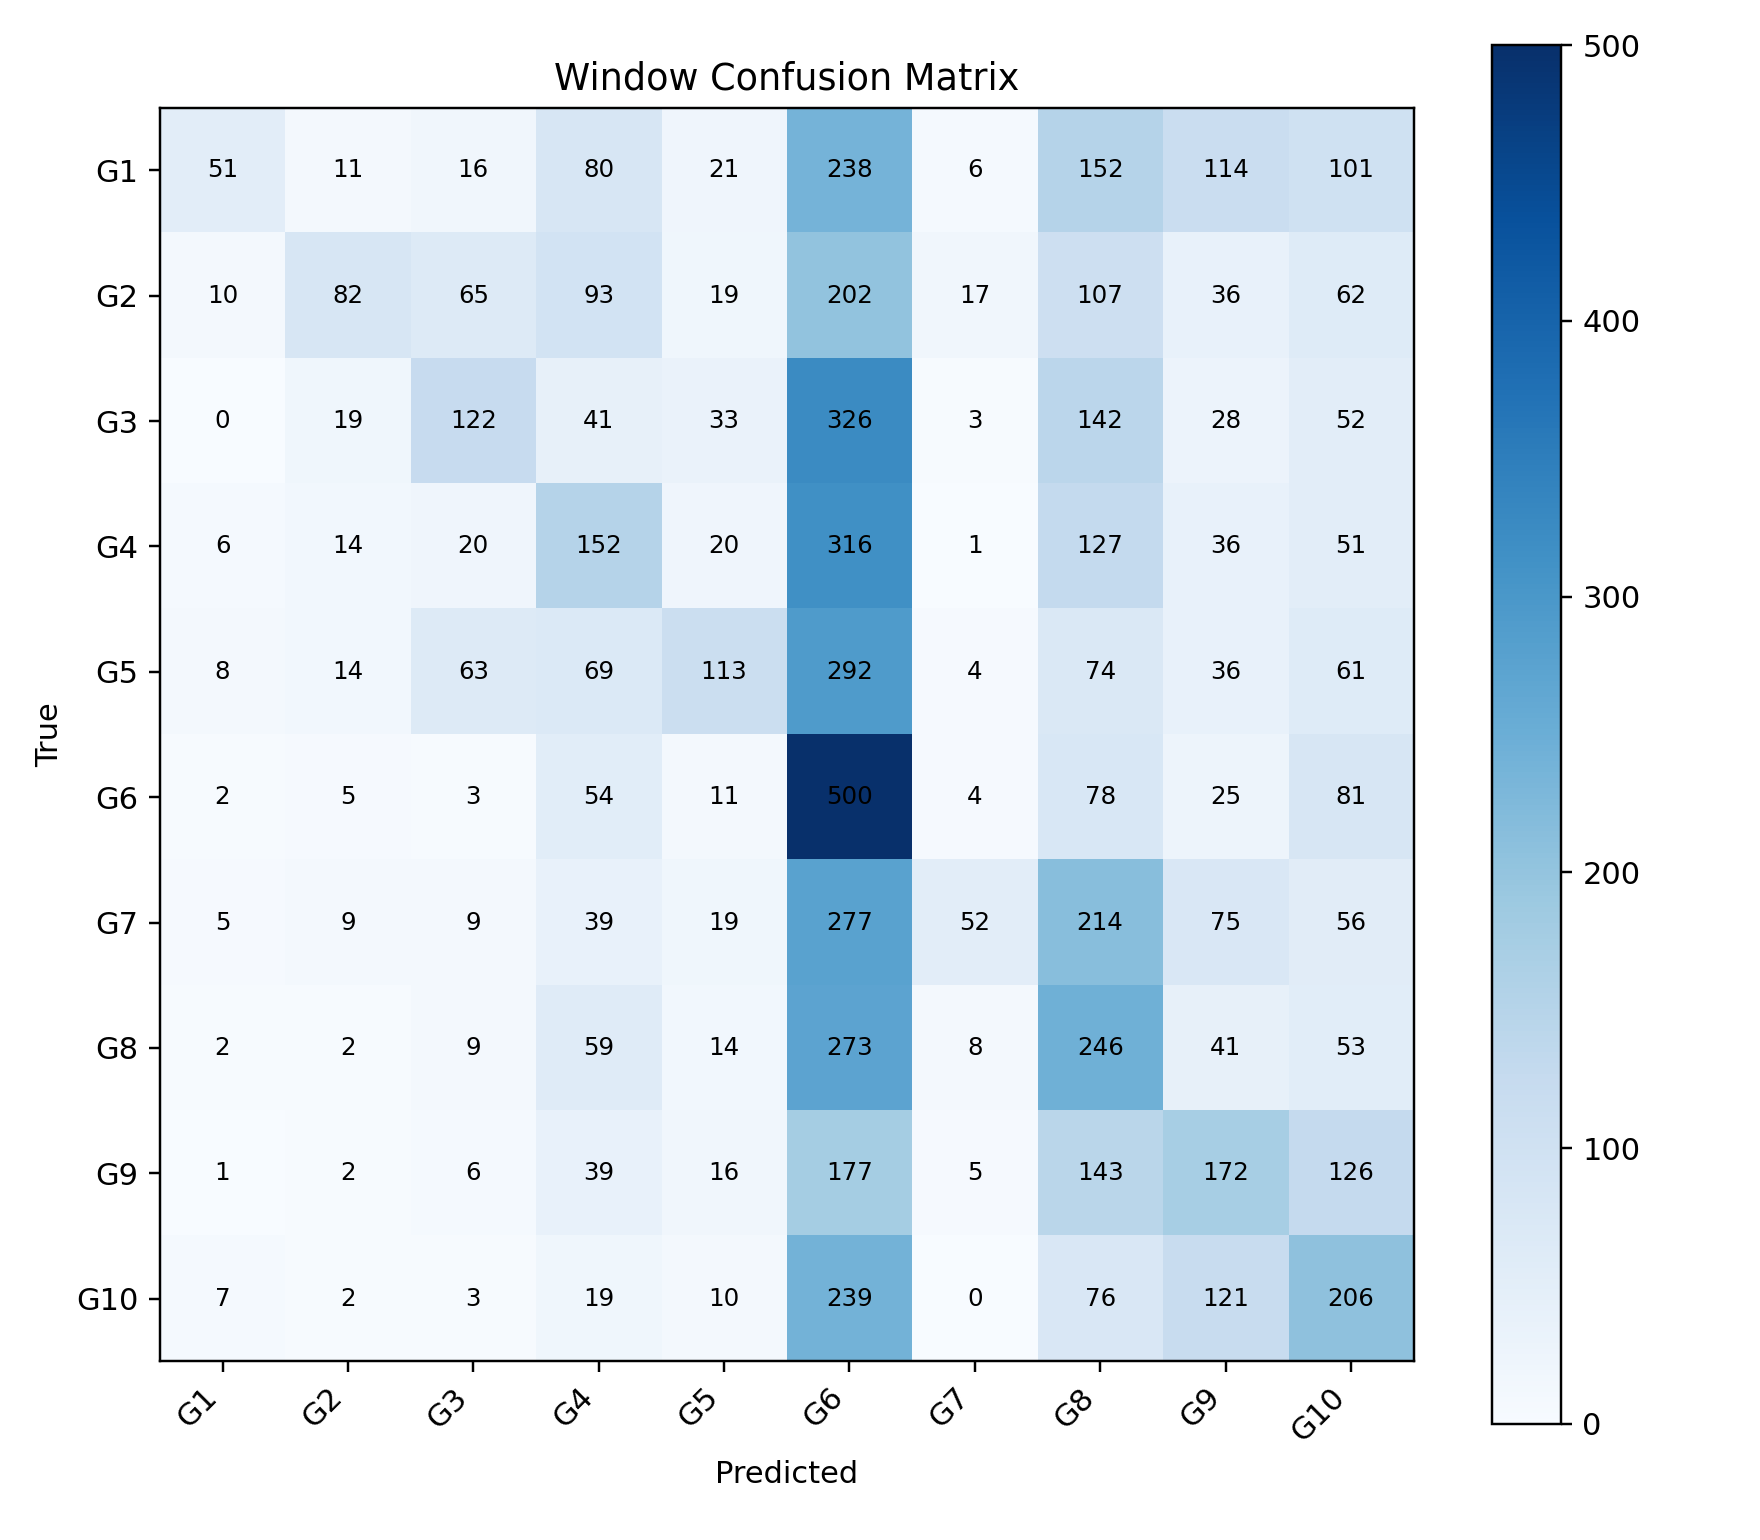

Values plotted in this chart, from the file beside it:
, G1, G2, G3, G4, G5, G6, G7, G8, G9, G10
G1, 51, 11, 16, 80, 21, 238, 6, 152, 114, 101
G2, 10, 82, 65, 93, 19, 202, 17, 107, 36, 62
G3, 0, 19, 122, 41, 33, 326, 3, 142, 28, 52
G4, 6, 14, 20, 152, 20, 316, 1, 127, 36, 51
G5, 8, 14, 63, 69, 113, 292, 4, 74, 36, 61
G6, 2, 5, 3, 54, 11, 500, 4, 78, 25, 81
G7, 5, 9, 9, 39, 19, 277, 52, 214, 75, 56
G8, 2, 2, 9, 59, 14, 273, 8, 246, 41, 53
G9, 1, 2, 6, 39, 16, 177, 5, 143, 172, 126
G10, 7, 2, 3, 19, 10, 239, 0, 76, 121, 206
